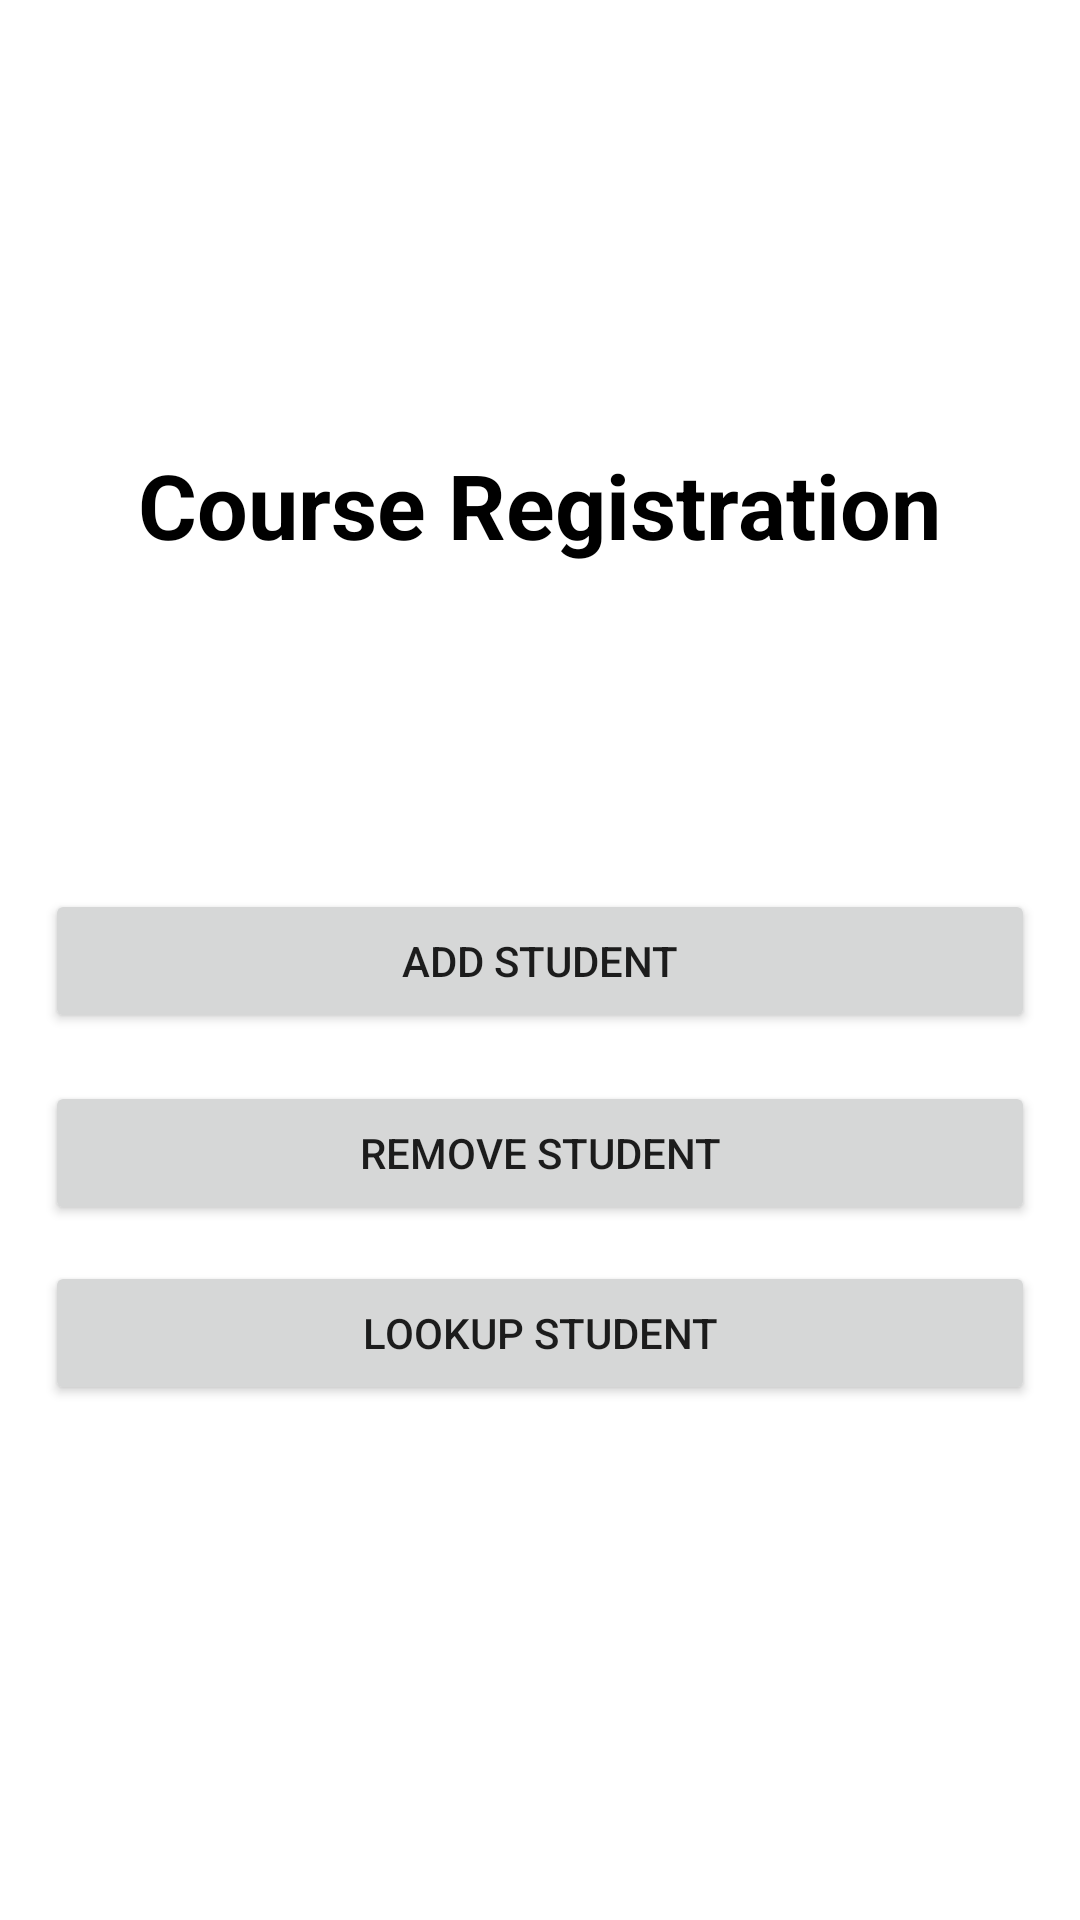

Here is an Android app screen rendered from its layout file. Give the layout XML and the strings, colors and styles it references.
<!-- AndroidManifest.xml: application theme Theme.CourseReg -->
<!-- res/layout/activity_main.xml -->
<?xml version="1.0" encoding="utf-8"?>
<androidx.constraintlayout.widget.ConstraintLayout xmlns:android="http://schemas.android.com/apk/res/android"
    xmlns:app="http://schemas.android.com/apk/res-auto"
    xmlns:tools="http://schemas.android.com/tools"
    android:layout_width="match_parent"
    android:layout_height="match_parent"
    tools:context=".MainActivity">

    <Button
        android:id="@+id/addStudentBtn"
        android:layout_width="match_parent"
        android:layout_height="wrap_content"
        android:layout_marginHorizontal="15dp"
        android:layout_marginTop="108dp"
        android:text="@string/AddStudent"
        app:layout_constraintEnd_toEndOf="parent"
        app:layout_constraintStart_toStartOf="parent"
        app:layout_constraintTop_toBottomOf="@+id/Title" />

    <Button
        android:id="@+id/lookupStudentBtn"
        android:layout_width="match_parent"
        android:layout_height="wrap_content"
        android:layout_marginHorizontal="15dp"

        android:text="@string/LookupStudent"
        app:layout_constraintBottom_toBottomOf="parent"
        app:layout_constraintEnd_toEndOf="parent"
        app:layout_constraintHorizontal_bias="0.551"
        app:layout_constraintStart_toStartOf="parent"
        app:layout_constraintTop_toBottomOf="@+id/removeStudentBtn"
        app:layout_constraintVertical_bias="0.065" />

    <Button
        android:id="@+id/removeStudentBtn"
        android:layout_width="match_parent"
        android:layout_height="wrap_content"
        android:layout_marginHorizontal="15dp"

        android:layout_marginTop="16dp"
        android:text="@string/RemoveStudent"
        app:layout_constraintEnd_toEndOf="parent"
        app:layout_constraintHorizontal_bias="0.448"
        app:layout_constraintStart_toStartOf="parent"
        app:layout_constraintTop_toBottomOf="@+id/addStudentBtn" />

    <TextView
        android:id="@+id/Title"
        android:layout_width="wrap_content"
        android:layout_height="wrap_content"
        android:layout_marginTop="148dp"
        android:text="@string/MainTitle"
        android:textColor="@color/black"
        android:textSize="30dp"
        android:textStyle="bold"
        app:layout_constraintEnd_toEndOf="parent"
        app:layout_constraintHorizontal_bias="0.498"
        app:layout_constraintStart_toStartOf="parent"
        app:layout_constraintTop_toTopOf="parent" />
</androidx.constraintlayout.widget.ConstraintLayout>
<!-- resources referenced by this layout -->
<resources>
  <string name="AddStudent">Add Student</string>
  <string name="LookupStudent">Lookup Student</string>
  <string name="MainTitle">Course Registration</string>
  <string name="RemoveStudent">Remove Student</string>
  <style name="Theme.CourseReg" parent="Theme.MaterialComponents.DayNight.DarkActionBar">
          
          <item name="colorPrimary">@color/purple_500</item>
          <item name="colorPrimaryVariant">@color/purple_700</item>
          <item name="colorOnPrimary">@color/white</item>
          
          <item name="colorSecondary">@color/teal_200</item>
          <item name="colorSecondaryVariant">@color/teal_700</item>
          <item name="colorOnSecondary">@color/black</item>
          
          <item name="android:statusBarColor" tools:targetApi="l">?attr/colorPrimaryVariant</item>
          
      </style>
  <!-- not gathered from this repository: default colours our renderer supplied (Android Studio template values) -->
  <color name="purple_500">#FF6200EE</color>
  <color name="purple_700">#FF3700B3</color>
  <color name="teal_200">#FF03DAC5</color>
  <color name="teal_700">#FF018786</color>
  <color name="black">#FF000000</color>
  <color name="white">#FFFFFFFF</color>
</resources>
